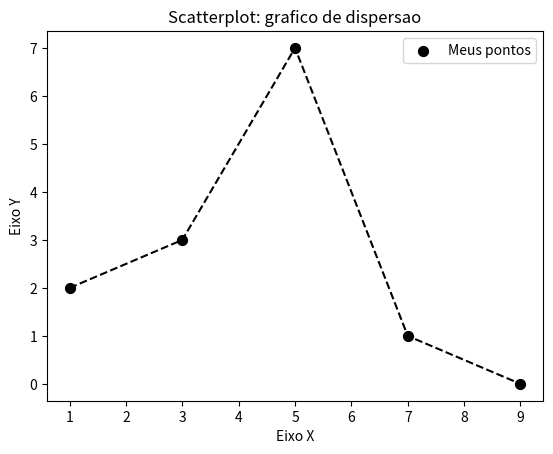

Generate this figure with matplotlib:
import matplotlib.pyplot as plt

x = [1, 3, 5, 7, 9]
y = [2, 3, 7, 1, 0]

title = "Scatterplot: grafico de dispersao"
eixox = "Eixo X"
eixoy = "Eixo Y"

# Legendas
plt.title(title)
plt.xlabel(eixox)
plt.ylabel(eixoy)

plt.plot(x, y, color="k", linestyle="--") # ligacao de linhas
plt.scatter(x, y, label="Meus pontos", color="k", marker=".", s=200)
plt.legend()

plt.show()

# save grafic
# best resolution
# plt.savefig("figura1.png", dpi=300)
plt.savefig("figura1.pdf")
